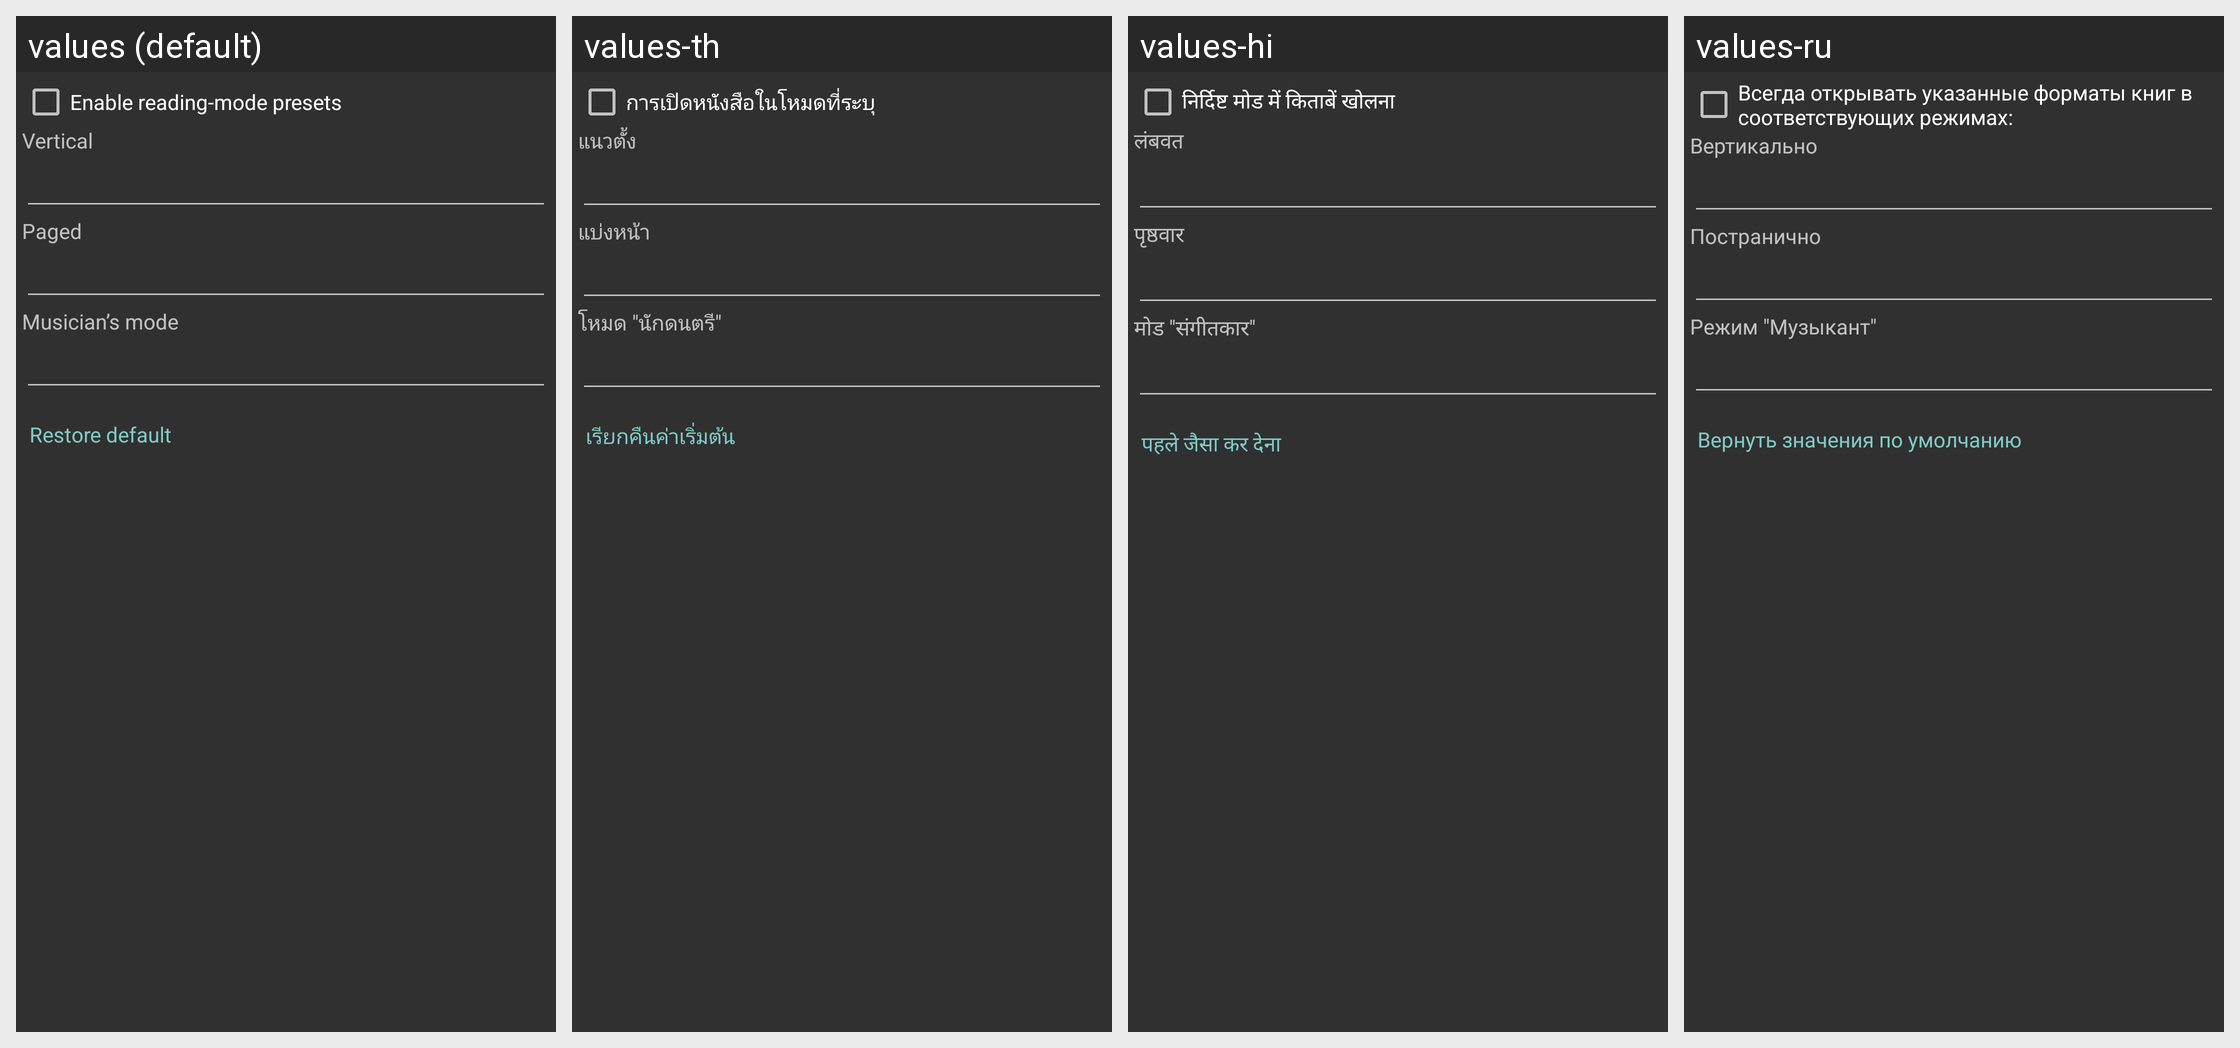

The Android screen above is rendered under several locales of the same app. Produce the string resources it draws, with the default and per-locale values.
Android screen res/layout/dialog_custom_reading_modes.xml rendered under 4 locales, left to right: values (default), values-th, values-hi, values-ru. Device: Nexus 5 (rendered at 1080×1920; each locale shown at half size, 540×960, under a caption strip naming it); theme StyledIndicatorsBlack.
Other locales in the repository, not shown: values-ar, values-be, values-bg, values-ca, values-cs, values-de, values-el, values-es, values-eu, values-fa, values-fi, values-fr, values-ga, values-gl, values-he, values-hu, values-id, values-it, values-iw, values-ja, values-kk, values-ko, values-la, values-lt, values-ml, values-nl, values-no, values-pl, values-pt, values-ro, values-sc, values-sk, values-sv, values-sw, values-ta, values-tr, values-uk, values-vi, values-zh-rCN, values-zh-rTW.
Strings drawn on this screen, with the default value and each locale's value (text and hints the layout hard-codes, and strings that could not be matched under every locale, appear in the picture but are not listed):

opening_books_in_the_specified_mode
  values: Enable reading-mode presets
  values-th: การเปิดหนังสือในโหมดที่ระบุ
  values-hi: निर्दिष्ट मोड में किताबें खोलना
  values-ru: Всегда открывать указанные форматы книг в соответствующих режимах:

mode_vertical
  values: Vertical
  values-th: แนวตั้ง
  values-hi: लंबवत
  values-ru: Вертикально

mode_horizontally
  values: Paged
  values-th: แบ่งหน้า
  values-hi: पृष्ठवार
  values-ru: Постранично

mode_musician
  values: Musician’s mode
  values-th: โหมด "นักดนตรี"
  values-hi: मोड "संगीतकार"
  values-ru: Режим "Музыкант"

restore_defaults_short
  values: Restore default
  values-th: เรียกคืนค่าเริ่มต้น
  values-hi: पहले जैसा कर देना
  values-ru: Вернуть значения по умолчанию
